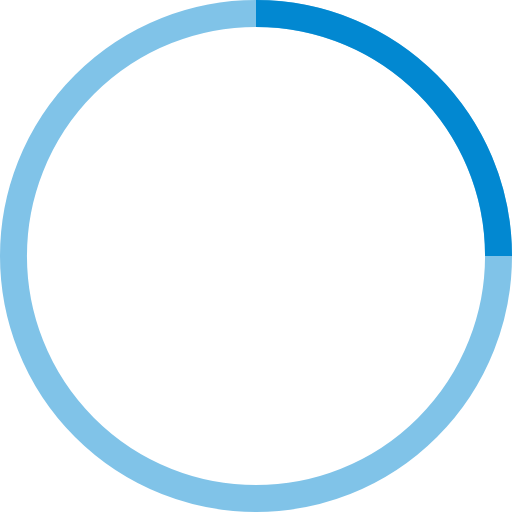
t = 0.00 s
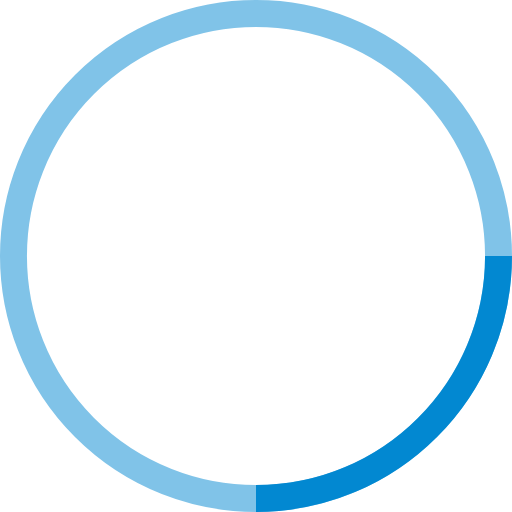
t = 0.25 s
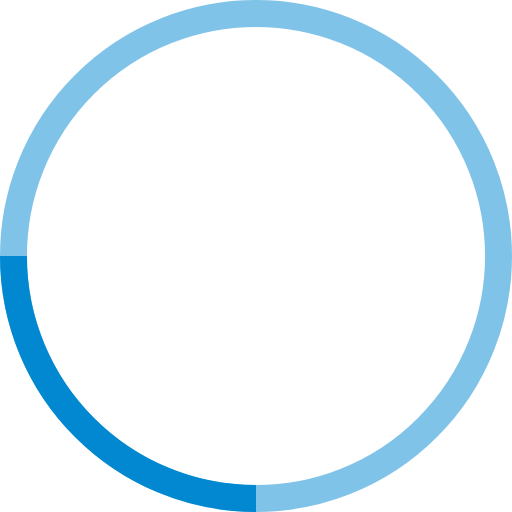
t = 0.50 s
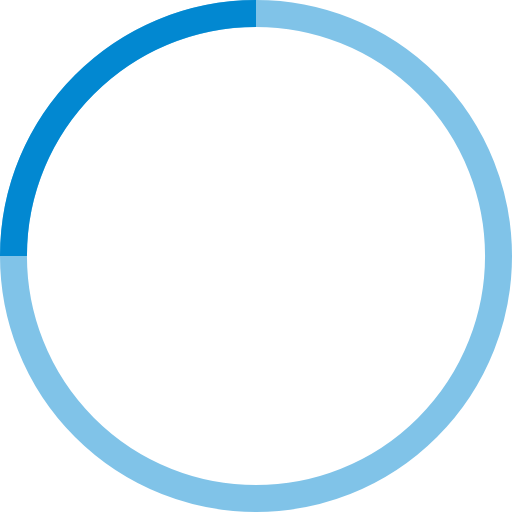
t = 0.75 s

The animated SVG that drew these frames (rendered in a browser with its animation timeline set to each time). Animation: 1 SMIL element (animateTransform=1); one cycle of 1.00 s, repeats indefinitely.

<!-- modified from https://samherbert.net/svg-loaders/svg-loaders/oval.svg -->
<svg xmlns="http://www.w3.org/2000/svg" width="38" height="38" viewBox="0 0 38 38" stroke="#0288D1">
    <g fill="none" fill-rule="evenodd">
        <g transform="translate(1 1)" stroke-width="2">
            <circle stroke-opacity=".5" cx="18" cy="18" r="18"/>
            <path d="M36 18c0-9.94-8.06-18-18-18" transform="rotate(237.138 18 18)">
                <animateTransform attributeName="transform" type="rotate" from="0 18 18" to="360 18 18" dur="1s" repeatCount="indefinite"/>
            </path>
        </g>
    </g>
</svg>
